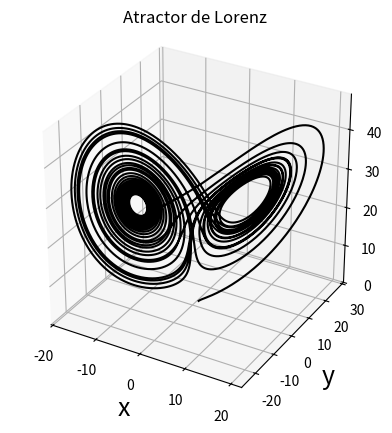

This figure's Python source:
'''
Este codigo resuelve la ecuacion de Lorentz
'''

import numpy as np
import matplotlib.pyplot as plt
from scipy.integrate import ode
from mpl_toolkits.mplot3d import Axes3D

def funcion(t, p):
    dx = 10 * (p[1] - p[0])
    dy = p[0] * (28 - p[2]) - p[1]
    dz = p[0] * p[1] - p[2]*(8./3)
    return [dx,dy,dz]

#Condiciones iniciales
t0 = 0.0001 #Cambiar por 0.0001 si no funciona
x0 = 1
y0 = 1
z0 = 1
p0 = [x0, y0, z0]

r = ode(funcion)
r.set_integrator('dopri5')
r.set_initial_value(p0)

t_values = np.linspace(t0, 10* np.pi,10000)
x = np.zeros(len(t_values))
y = np.zeros(len(t_values))
z = np.zeros(len(t_values))

for i in range(len(t_values)):
    r.integrate(t_values[i])
    x[i], y[i] , z[i]= r.y

fig = plt.figure(1)

ax = fig.add_subplot(111, projection='3d')
ax.set_aspect('equal')

ax.plot(x, y, z, 'k')

ax.set_title('Atractor de Lorenz')
ax.set_xlabel('x', fontsize=18)
ax.set_ylabel('y', fontsize=18)
ax.set_zlabel('z', fontsize=18)

plt.show()
plt.draw()
